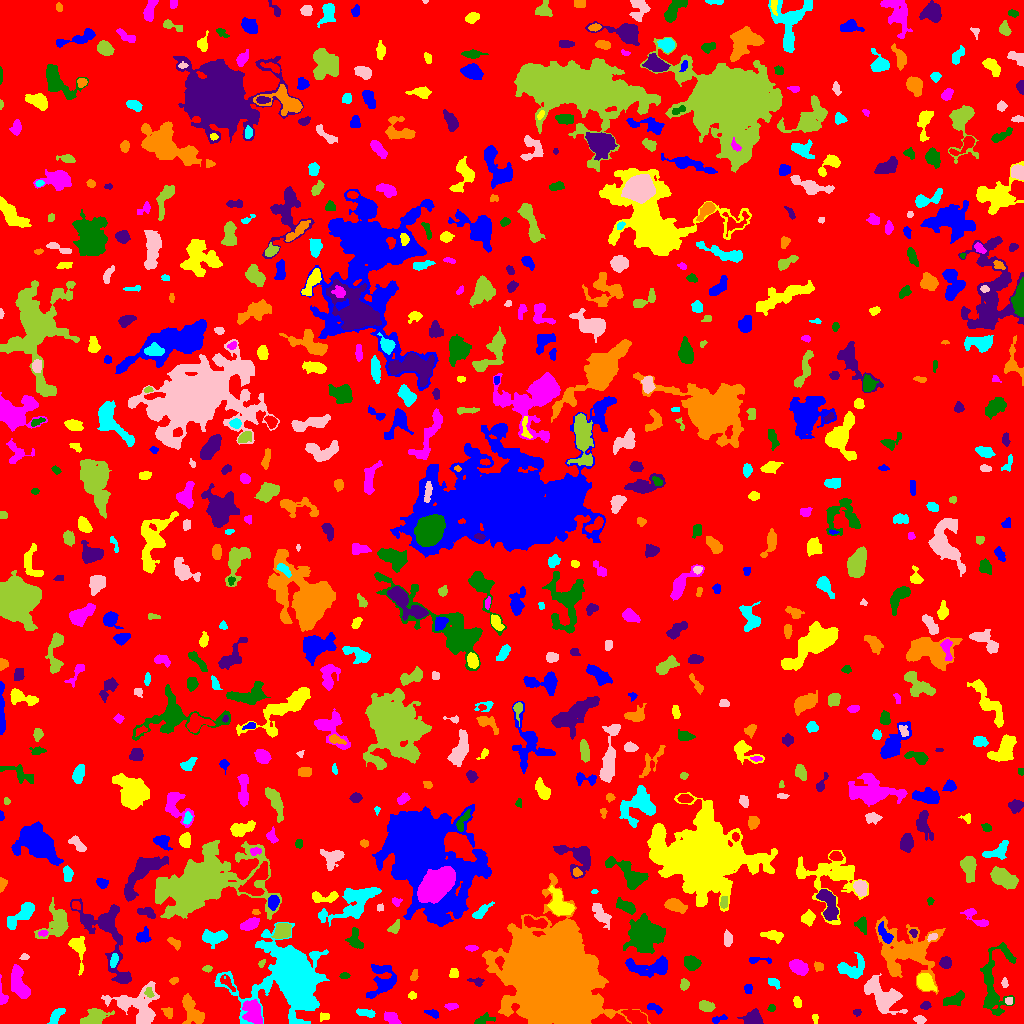

The data file committed next to this chart (first rows):
ID, X, Y, A, B, theta, total_flux, mu_max, mu_median, mu_mean, R_fwhm, R_e, R10, R90, x_start, x_end, y_start, y_end, area, greylevel
0, 516, 516.2, 297.6, 294.3, 1.075, 957578, 15.0, 1.0, 1.214, 10.79, 213.7, 79.39, 360.6, 0, 1023, 0, 1023, 788733, 1.214
1, 717.9, 4.305, 4.117, 1.493, 0.3199, 95.0, 3.0, 1.0, 1.092, 2.523, 2.585, 0.9772, 4.334, 712, 727, 0, 9, 87, 6.092
2, 323.5, 6.924, 3.026, 1.656, 0.09404, 66.0, 2.0, 1.0, 0.8919, 4.184, 2.585, 0.9772, 3.909, 320, 329, 2, 11, 74, 4.892
3, 390.2, 6.626, 3.047, 2.04, -0.3921, 163.0, 4.0, 1.0, 1.012, 3.868, 3.141, 1.262, 5.046, 384, 401, 0, 12, 161, 5.012
4, 481.9, 2.842, 5.111, 1.917, 0.2891, 158.0, 6.0, 1.0, 1.162, 2.326, 2.764, 0.7979, 5.109, 474, 495, 0, 11, 136, 5.162
5, 753.3, 4.761, 4.092, 3.461, -0.08576, 1132, 12.0, 4.0, 4.756, 5.262, 4.37, 1.784, 7.159, 737, 763, 0, 15, 238, 7.756
6, 167.7, 11.11, 3.033, 2.278, -0.8658, 190.0, 4.0, 2.0, 1.979, 4.787, 3.29, 1.262, 4.787, 161, 172, 5, 16, 96, 4.979
7, 56.04, 8.425, 4.531, 2.044, 0.9328, 322.0, 6.0, 2.0, 1.952, 4.029, 3.613, 1.382, 5.836, 47, 65, 0, 15, 165, 5.952
8, 919.4, 3.851, 2.523, 1.789, -0.2397, 174.0, 4.0, 2.0, 1.955, 4.146, 2.764, 1.128, 4.222, 913, 926, 0, 8, 89, 5.955
9, 92.79, 5.217, 6.862, 3.537, 0.458, 1145, 12.0, 3.0, 3.48, 4.514, 4.983, 1.784, 8.349, 80, 114, 0, 15, 329, 7.48
10, 31.37, 9.227, 5.38, 1.584, -0.5006, 251.0, 5.0, 2.0, 2.346, 3.568, 3.241, 1.262, 5.046, 23, 41, 2, 14, 107, 5.346
11, 432.4, 10.42, 3.613, 1.655, -0.3026, 279.0, 7.0, 3.0, 3.033, 3.141, 2.877, 0.9772, 4.618, 424, 438, 5, 14, 92, 6.033
12, 815.4, 5.58, 1.986, 1.157, -1.418, 50.0, 3.0, 1.0, 0.9259, 2.111, 1.784, 0.5642, 2.932, 812, 818, 0, 9, 54, 4.926
13, 252.2, 11.34, 6.266, 4.06, -1.144, 2373, 15.0, 6.0, 6.148, 6.383, 6.103, 2.394, 9.525, 242, 262, 0, 24, 386, 11.15
14, 771.6, 15.45, 1.783, 1.373, 0.06284, 67.0, 3.0, 1.0, 1.264, 2.646, 2.034, 0.7979, 3.192, 767, 775, 12, 19, 53, 5.264
15, 857.3, 11.5, 1.692, 1.335, 1.6859839991048562e-12, 60.0, 3.0, 1.0, 1.132, 2.523, 1.954, 0.5642, 3.038, 853, 861, 7, 14, 53, 5.132
16, 551.4, 42.05, 21.19, 17.94, -1.028, 213231, 112.0, 11.0, 22.7, 20.14, 21.78, 8.234, 40.92, 482, 650, 0, 150, 9394, 24.7
17, 365.7, 10.66, 4.733, 1.723, -0.1519, 375.0, 5.0, 3.0, 2.841, 4.787, 3.656, 1.493, 5.585, 356, 375, 6, 15, 132, 5.841
18, 140.1, 14.95, 11.6, 9.077, -0.5615, 3087, 15.0, 3.0, 3.512, 5.47, 7.736, 2.706, 13.95, 101, 159, 0, 42, 879, 6.512
19, 706.2, 16.6, 3.485, 2.266, -0.1996, 456.0, 7.0, 3.0, 2.942, 4.222, 3.523, 1.382, 5.642, 699, 715, 12, 23, 155, 6.942
20, 219.6, 22.04, 2.475, 2.008, -1.26, 272.0, 6.0, 3.0, 3.317, 4.297, 2.877, 1.128, 4.37, 215, 223, 17, 27, 82, 6.317
21, 654, 15.52, 3.974, 1.824, -0.4031, 322.0, 6.0, 3.0, 2.981, 4.549, 3.338, 1.262, 5.109, 647, 662, 9, 20, 108, 5.981
22, 797.2, 21.16, 2.892, 1.8, -1.333, 201.0, 5.0, 2.0, 2.337, 3.385, 2.985, 1.128, 4.514, 793, 801, 16, 27, 86, 5.337
23, 451.2, 17.03, 3.438, 1.568, 0.03926, 317.0, 6.0, 4.0, 3.819, 4.442, 2.985, 1.262, 4.549, 444, 458, 13, 20, 83, 5.819
24, 993.8, 38.07, 19.59, 7.416, 1.454, 2222, 9.0, 2.0, 2.548, 5.89, 8.612, 3.038, 14.27, 980, 1016, 8, 81, 872, 5.548
25, 925.2, 17.32, 2.237, 1.662, 0.1366, 130.0, 5.0, 1.0, 1.688, 2.523, 2.326, 0.7979, 3.868, 920, 931, 14, 22, 77, 5.688
26, 192.3, 12.86, 8.423, 3.543, -1.04, 1255, 8.0, 3.0, 3.153, 7.136, 5.944, 2.326, 9.458, 182, 204, 0, 30, 398, 6.153
27, 292.7, 47.45, 14.56, 12.57, -1.107, 40309, 61.0, 4.0, 11.08, 12.15, 12.5, 4.754, 23.41, 214, 329, 0, 101, 3639, 14.08
28, 1009, 22.47, 1.781, 1.662, 1.481, 98.0, 4.0, 2.0, 1.69, 3.141, 2.185, 0.7979, 3.523, 1005, 1012, 19, 26, 58, 7.69
29, 148.8, 30.71, 2.648, 1.988, -1.161, 170.0, 5.0, 2.0, 2.208, 2.932, 2.706, 0.9772, 4.26, 144, 154, 26, 36, 77, 9.208
30, 71.84, 29.35, 5.567, 1.654, -1.422, 246.0, 4.0, 2.0, 1.519, 5.262, 3.909, 1.382, 5.863, 67, 77, 17, 40, 162, 7.519
31, 748.0, 34.94, 2.383, 2.052, -1.318, 158.0, 4.0, 2.0, 2.079, 4.146, 2.764, 0.9772, 4.222, 744, 752, 30, 39, 76, 5.079
32, 411.9, 27.7, 2.067, 1.79, 0.06862, 114.0, 4.0, 2.0, 1.9, 3.385, 2.394, 0.7979, 3.827, 408, 416, 24, 32, 60, 4.9
33, 18.11, 42.39, 8.843, 3.507, -1.323, 1162, 8.0, 3.0, 2.702, 5.67, 6.408, 2.185, 9.95, 11, 30, 25, 59, 430, 5.702
34, 953.4, 23.69, 5.654, 2.512, 0.3811, 597.0, 7.0, 3.0, 2.79, 4.652, 4.618, 1.784, 7.069, 943, 964, 18, 33, 214, 5.79
35, 476.9, 42.49, 3.291, 1.623, -0.1406, 55.0, 2.0, 0.0, 0.5978, 3.785, 2.326, 0.7979, 3.523, 467, 484, 37, 46, 92, 4.598
36, 174.4, 43.34, 1.976, 1.192, 0.1517, 142.0, 7.0, 2.0, 2.448, 2.459, 1.954, 0.7979, 3.141, 169, 178, 39, 46, 58, 6.448
37, 774.6, 40.37, 3.7, 2.064, -0.6346, 189.0, 6.0, 2.0, 1.871, 2.523, 3.038, 0.9772, 5.078, 768, 780, 34, 45, 101, 4.871
38, 1005, 39.82, 1.951, 1.363, -1.316, 60.0, 3.0, 1.0, 1.017, 2.326, 2.034, 0.5642, 3.241, 1001, 1008, 36, 46, 59, 5.017
39, 683.8, 38.76, 2.915, 2.108, 1.49, 230.0, 4.0, 3.0, 2.447, 4.82, 3.192, 1.262, 4.754, 680, 689, 33, 45, 94, 5.447
40, 228, 40.26, 5.556, 1.954, -0.8546, 138.0, 3.0, 1.0, 1.095, 2.985, 3.432, 1.262, 5.441, 220, 235, 32, 49, 126, 7.095
41, 381.8, 41.66, 9.038, 6.177, 1.28, 1535, 9.0, 3.0, 2.975, 5.262, 6.699, 2.394, 10.82, 366, 396, 25, 59, 516, 5.975
42, 924.5, 41.36, 4.338, 3.23, -0.758, 1248, 13.0, 4.0, 4.588, 4.754, 4.583, 1.693, 7.611, 917, 936, 32, 50, 272, 9.588
43, 2.293, 25.1, 4.163, 2.041, -1.411, 123.0, 3.0, 1.0, 1.079, 3.385, 2.764, 1.128, 4.406, 0, 8, 19, 49, 114, 5.079
44, 344.3, 47.54, 2.133, 1.386, 0.1541, 121.0, 5.0, 2.0, 1.984, 2.585, 2.185, 0.7979, 3.478, 339, 350, 45, 51, 61, 5.984
45, 123.9, 45.0, 2.85, 2.246, 0.2732, 175.0, 3.0, 2.0, 1.768, 4.146, 3.141, 1.262, 5.015, 117, 129, 41, 50, 99, 6.768
46, 413.8, 46.9, 2.45, 1.452, 1.242, 48.0, 2.0, 0.5, 0.6316, 3.478, 2.034, 0.7979, 3.241, 410, 418, 43, 54, 76, 5.632
47, 850.3, 55.27, 7.747, 4.888, 0.2591, 1368, 9.0, 3.0, 3.728, 5.47, 5.971, 2.326, 9.69, 837, 864, 45, 71, 367, 5.728
48, 882.1, 27.08, 10.69, 5.492, -0.7221, 4030, 19.0, 5.0, 5.468, 5.585, 7.899, 2.877, 13.2, 864, 907, 9, 50, 737, 7.468
49, 207.1, 54.71, 2.059, 1.185, 0.006794, 45.0, 3.0, 1.0, 0.7627, 1.693, 1.954, 0.5642, 3.09, 202, 212, 51, 58, 59, 4.763
50, 238.9, 55.96, 5.624, 2.324, -0.7568, 598.0, 9.0, 2.0, 3.147, 3.868, 3.827, 1.493, 6.555, 225, 247, 48, 68, 190, 6.147
51, 650.2, 56.38, 12.64, 4.216, -0.004883, 2158, 12.0, 3.0, 4.158, 6.232, 6.723, 2.523, 11.31, 625, 667, 46, 68, 519, 7.158
52, 453.9, 50.4, 2.166, 1.859, -1.059, 115.0, 4.0, 1.0, 1.337, 3.478, 2.459, 0.9772, 3.868, 449, 458, 46, 55, 86, 5.337
53, 798.9, 56.48, 4.367, 3.144, -0.5511, 934.0, 9.0, 4.0, 3.828, 5.642, 4.787, 1.954, 7.334, 789, 808, 48, 64, 244, 6.828
54, 691.6, 60.42, 3.681, 3.129, -0.3019, 1470, 16.0, 6.0, 7.033, 5.109, 4.297, 1.693, 6.979, 684, 701, 53, 68, 209, 9.033
55, 945.6, 60.67, 2.656, 2.498, -0.2321, 379.0, 7.0, 3.0, 2.915, 3.785, 3.29, 1.262, 5.262, 939, 951, 55, 67, 130, 7.915
56, 818.6, 57.01, 2.51, 2.238, -0.5156, 168.0, 3.0, 2.0, 2.049, 4.406, 2.985, 1.262, 4.514, 814, 823, 52, 62, 82, 5.049
57, 113.7, 62.69, 3.43, 1.45, 1.349, 187.0, 6.0, 2.0, 1.851, 2.932, 2.706, 0.9772, 4.583, 110, 118, 56, 70, 101, 7.851
58, 24.41, 66.24, 2.077, 1.505, 0.3813, 104.0, 4.0, 2.0, 1.962, 3.241, 2.185, 0.7979, 3.432, 19, 29, 64, 70, 53, 5.962
59, 261.5, 59.76, 1.771, 1.288, 0.8609, 55.0, 3.0, 1.0, 1.122, 2.459, 1.871, 0.5642, 2.877, 258, 265, 56, 64, 49, 6.122
... 669 more rows
